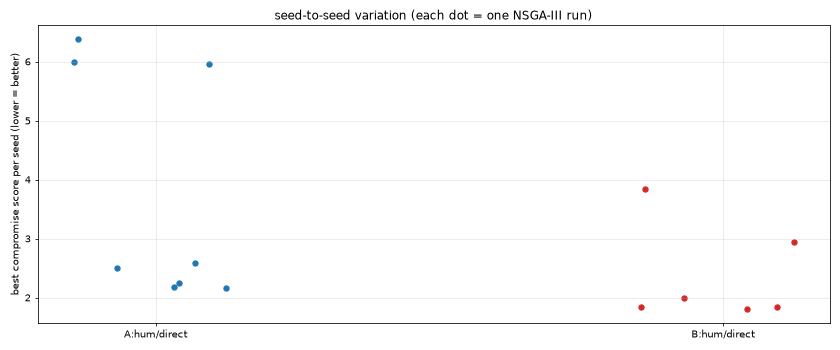

The table this chart was drawn from, first rows:
dsg, ec, wc, seed, feasible, best_err, best_negtmin, best_prot, best_sens, best_fit, best_part, best_cheb, time_s
A, hum, direct, 0, 300, 2.345, -37.31, 1.281, 2.205, 16.67, 14.35, 2.252, 5058
A, hum, direct, 1, 300, 2.588, -37.62, 2.355, 2.87, 15.88, 9.936, 2.508, 5021
A, hum, direct, 2, 300, 2.527, -35.13, 6.385, 3.609, 17.38, 33.89, 6.385, 5287
A, hum, direct, 3, 300, 2.535, -38.67, 5.995, 2.312, 15.24, 25.88, 5.995, 5228
A, hum, direct, 4, 300, 1.593, -38.33, 5.957, 2.343, 15.7, 12.06, 5.957, 4718
A, hum, direct, 5, 300, 2.247, -31.83, 0.0, 1.986, 16.38, 8.779, 2.162, 4546
A, hum, direct, 6, 300, 1.912, -37.52, 1.108, 2.347, 16.14, 10.88, 2.174, 4612
A, hum, direct, 7, 300, 1.962, -38.3, 2.551, 2.606, 16.01, 10.65, 2.593, 4522
B, hum, direct, 0, 300, 1.333, -37.89, 0.811, 2.145, 14.89, 14.51, 1.804, 4942
B, hum, direct, 1, 300, 1.363, -38.15, 0.974, 2.144, 15.07, 11.19, 1.991, 5057
B, hum, direct, 2, 0, , , , , , , , 5456
B, hum, direct, 3, 300, 2.145, -38.65, 3.84, 1.999, 15.23, 28.99, 3.84, 5068
B, hum, direct, 4, 0, , , , , , , , 4748
B, hum, direct, 5, 300, 1.423, -34.08, 0.0, 1.899, 15.23, 9.402, 1.833, 4466
B, hum, direct, 6, 300, 1.281, -38.41, 1.084, 2.324, 15.36, 11.21, 1.847, 4451
B, hum, direct, 7, 300, 1.394, -38.41, 2.785, 2.284, 14.32, 12.19, 2.946, 4355
